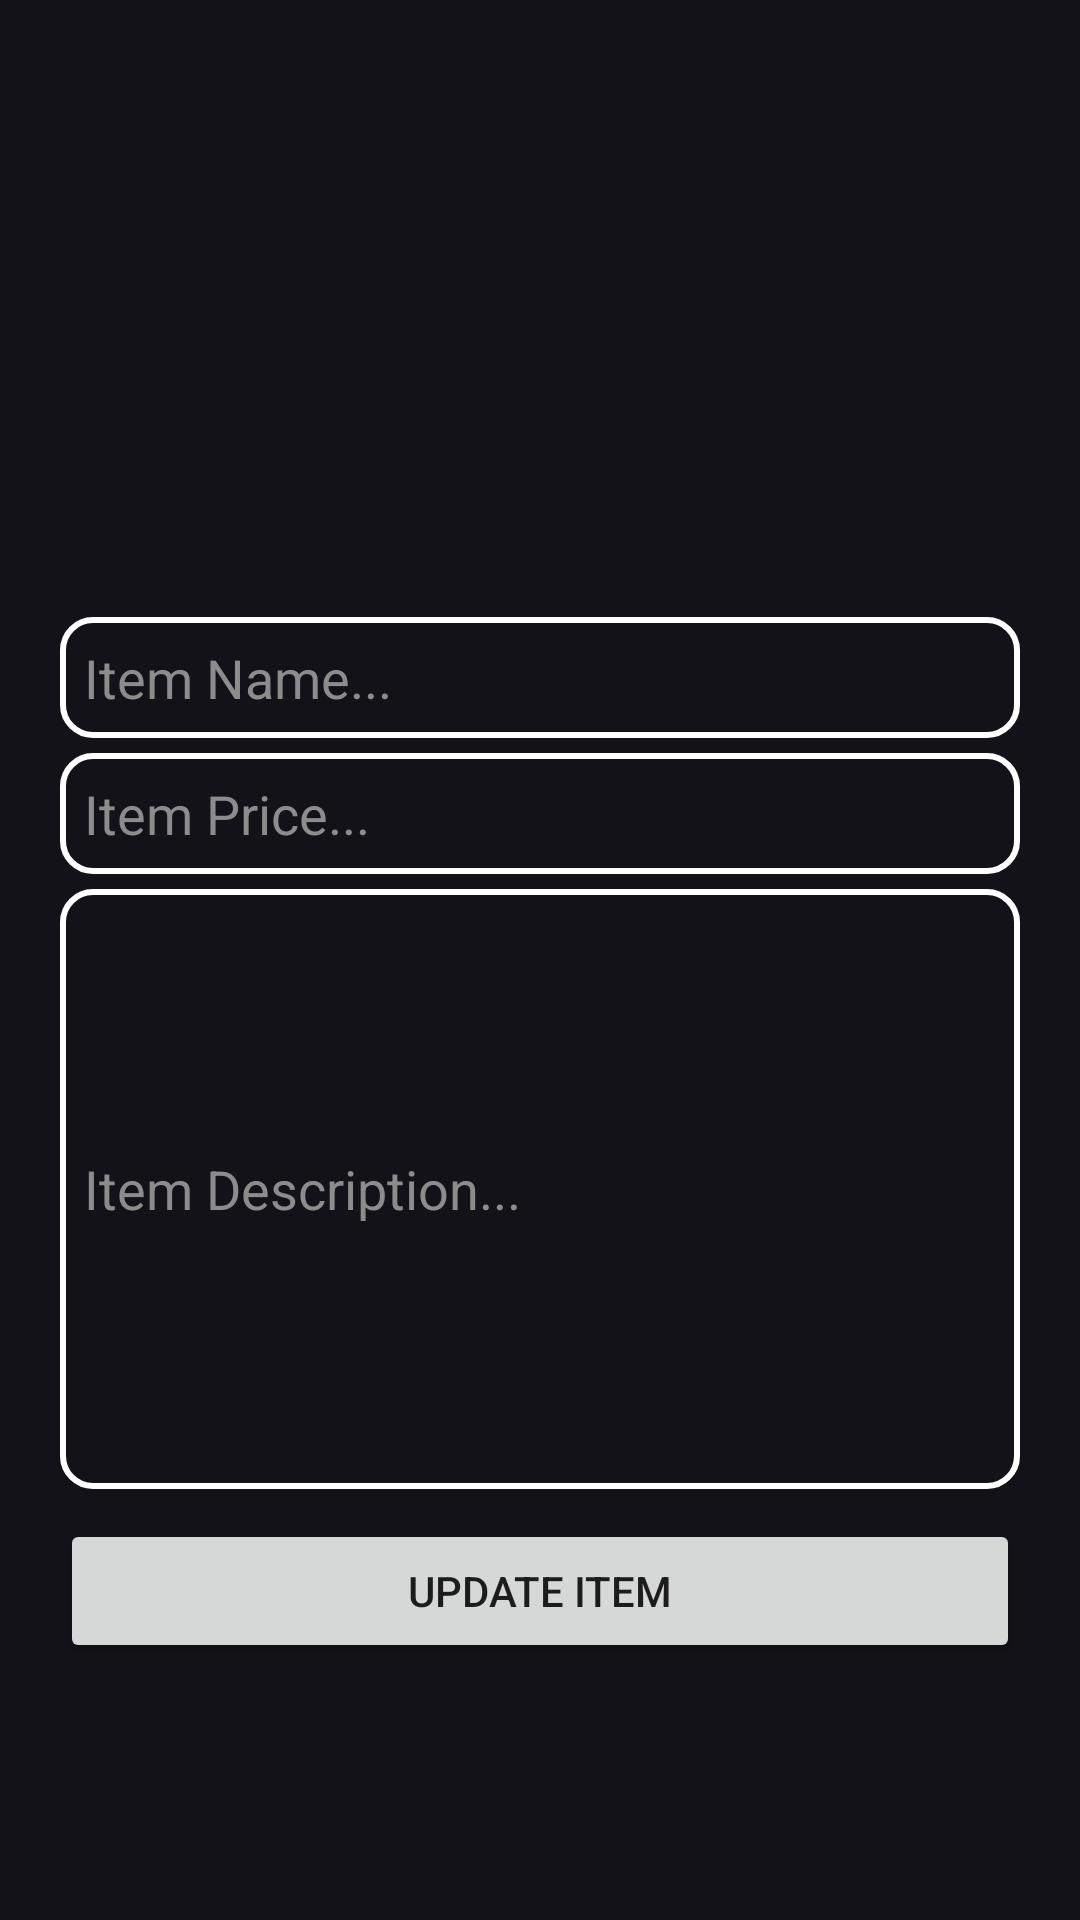

Produce the Android XML layout that renders to this screen, including the resource entries it uses.
<!-- AndroidManifest.xml: application theme Theme.DigitalCampusCanteen -->
<!-- res/layout/activity_edit_item.xml -->
<?xml version="1.0" encoding="utf-8"?>
<LinearLayout xmlns:android="http://schemas.android.com/apk/res/android"
    xmlns:app="http://schemas.android.com/apk/res-auto"
    xmlns:tools="http://schemas.android.com/tools"
    android:layout_width="match_parent"
    android:layout_height="match_parent"
    android:paddingRight="20dp"
    android:paddingLeft="20dp"
    android:background="@color/main_bg"
    android:gravity="center"
    android:orientation="vertical"
    tools:context=".EditItem">

    <ImageView
        android:layout_width="120dp"
        android:layout_height="120dp"
        android:src="@drawable/ic_baseline_food_bank_24"
        android:background="@color/main_bg"
        app:tint="@color/white"
        />

    <EditText
        android:id="@+id/edit_name"
        android:layout_width="match_parent"
        android:layout_height="wrap_content"
        android:hint="Item Name..."
        android:padding="8dp"
        android:textColorHint="#8C8C8C"
        android:textColor="@color/white"
        android:layout_marginBottom="5dp"
        android:background="@drawable/edittext_bg"
        />

    <EditText
        android:id="@+id/edit_price"
        android:layout_width="match_parent"
        android:layout_height="wrap_content"
        android:hint="Item Price..."
        android:padding="8dp"
        android:inputType="number"
        android:layout_marginBottom="5dp"
        android:textColorHint="#8C8C8C"
        android:background="@drawable/edittext_bg"
        android:textColor="@color/white"
        />

    <EditText
        android:id="@+id/edit_des"
        android:layout_width="match_parent"
        android:layout_height="200dp"
        android:hint="Item Description..."
        android:padding="8dp"
        android:textColorHint="#8C8C8C"
        android:textColor="@color/white"
        android:background="@drawable/edittext_bg"
        android:layout_marginBottom="10dp"
        />

    <Button
        android:id="@+id/update_item"
        android:layout_width="match_parent"
        android:layout_height="wrap_content"
        android:text="Update Item"
        />


</LinearLayout>
<!-- resources referenced by this layout -->
<resources>
  <color name="main_bg">#121218</color>
  <color name="white">#FFFFFFFF</color>
  <!-- drawable edittext_bg (drawable-v24) -->
  <?xml version="1.0" encoding="UTF-8"?>
  <shape xmlns:android="http://schemas.android.com/apk/res/android">
      <solid android:color="@color/main_bg"/>
      <stroke android:width="2dp" android:color="#FFFFFF" />
      <corners android:radius="10dp"/>
      <padding android:left="0dp" android:top="0dp" android:right="0dp" android:bottom="0dp" />
  </shape>
  <style name="Theme.DigitalCampusCanteen" parent="Theme.MaterialComponents.DayNight.NoActionBar">
          
          <item name="colorPrimary">@color/white</item>
          <item name="colorPrimaryVariant">@color/main_bg</item>
          <item name="colorOnPrimary">@color/black</item>
          
          <item name="colorSecondary">@color/teal_200</item>
          <item name="colorSecondaryVariant">@color/teal_700</item>
          <item name="colorOnSecondary">@color/black</item>
          
          <item name="android:statusBarColor" tools:targetApi="l">?attr/colorPrimaryVariant</item>
          
      </style>
  <color name="black">#FF000000</color>
  <color name="teal_200">#FF03DAC5</color>
  <color name="teal_700">#FF018786</color>
</resources>
